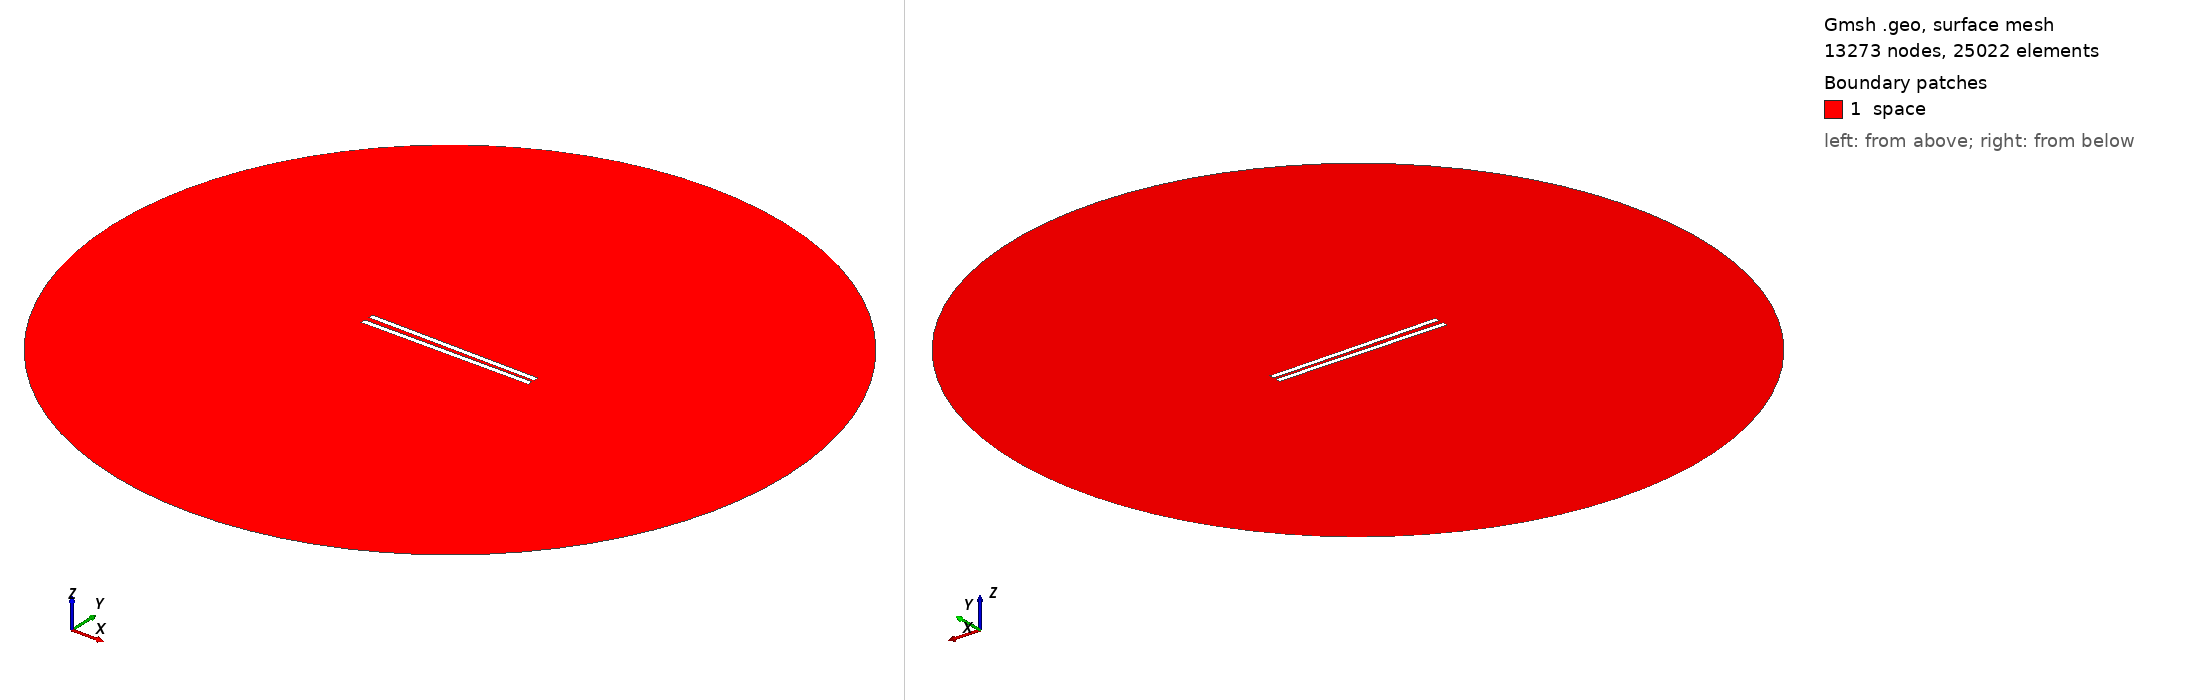

Gmsh geometry script, surface-meshed: 13273 nodes, 25022 surface elements. Boundary patches (legend numbers): 1 space. Left view from above one corner, right view from below the opposite corner. Legend entries are the model's physical surfaces. The drawing asked Gmsh for element sizes between 1% and 20% of the model's largest extent; the script's own settings can give other sizes.

=== 669.geo (drawn) ===
// Set the geometry kernel
SetFactory("OpenCASCADE");

//---------------------------------------
// Rectangles
//---------------------------------------

// Rectangle 1 (top)
Point(1) = {-49.56666666666667, 1.0833333333333333, 0, 1.0};
Point(2) = {49.56666666666667, 1.0833333333333333, 0, 1.0};
Point(3) = {49.56666666666667, 4.216666666666667, 0, 1.0};
Point(4) = {-49.56666666666667, 4.216666666666667, 0, 1.0};

Line(1) = {1, 2};
Line(2) = {2, 3};
Line(3) = {3, 4};
Line(4) = {4, 1};

Line Loop(1) = {1, 2, 3, 4};
Plane Surface(1) = {1};

Rotate { {0, 0, 1}, {0,  1.0833333333333333,  0}, -0.014 } {
  Surface{1};
}

// Rectangle 2 (bottom)
Point(5) = {-49.56666666666667, -1.0833333333333333, 0, 1.0};
Point(6) = {49.56666666666667, -1.0833333333333333, 0, 1.0};
Point(7) = {49.56666666666667, -4.216666666666667, 0, 1.0};
Point(8) = {-49.56666666666667, -4.216666666666667, 0, 1.0};

Line(5) = {5, 6};
Line(6) = {6, 7};
Line(7) = {7, 8};
Line(8) = {8, 5};

Line Loop(2) = {5, 6, 7, 8};
Plane Surface(2) = {2}; 


//---------------------------------------
// Circle
//---------------------------------------

// Define points
Point(9) = {0, 0, 0};        // Center
Point(10) = {200, 0, 0};     // Start point
Point(11) = {0, 200, 0};     // 90 degrees
Point(12) = {-200, 0, 0};    // 180 degrees
Point(13) = {0, -200, 0};    // 270 degrees

// Define circle arcs (each needs start, center, end)
Circle(9) = {10, 9, 11};
Circle(10) = {11, 9, 12};
Circle(11) = {12, 9, 13};
Circle(12) = {13, 9, 10};

// Define curve loop and surface if needed
Curve Loop(3) = {9, 10, 11, 12};
Surface(3) = {3};

// Subtract Rectangles from Circle
BooleanDifference{ Surface{3}; Delete; }{ Surface{1}; Surface{2}; Delete; }

//---------------------------------------
// Transfinite Lines and Surface
//---------------------------------------
r = 7;
Transfinite Line {1, 3} = 50*r Using Progression 1;
Transfinite Line {2, 4} = 2*r Using Progression 1;
Transfinite Line {5, 7} = 50*r Using Progression 1;
Transfinite Line {6, 8} = 2*r Using Progression 1;
Transfinite Line {9, 10, 11, 12} = 20 Using Progression 1;

//---------------------------------------
// Define Physical Groups
//---------------------------------------                

//--- Physical Curves
// Physical groups for boundaries
Physical Line("force_segment", 10) = {1};
Physical Line("upper_plate", 11) = {2, 3, 4};
Physical Line("lower_plate", 12) = {5, 6, 7, 8};
Physical Line("boundary", 20) = {9, 10, 11, 12};

//--- Physical Surfaces
Physical Surface("space", 30) = {3};

//---------------------------------------
// 6. Generate the Mesh
//---------------------------------------
Mesh 2;  // 2D mesh generation
